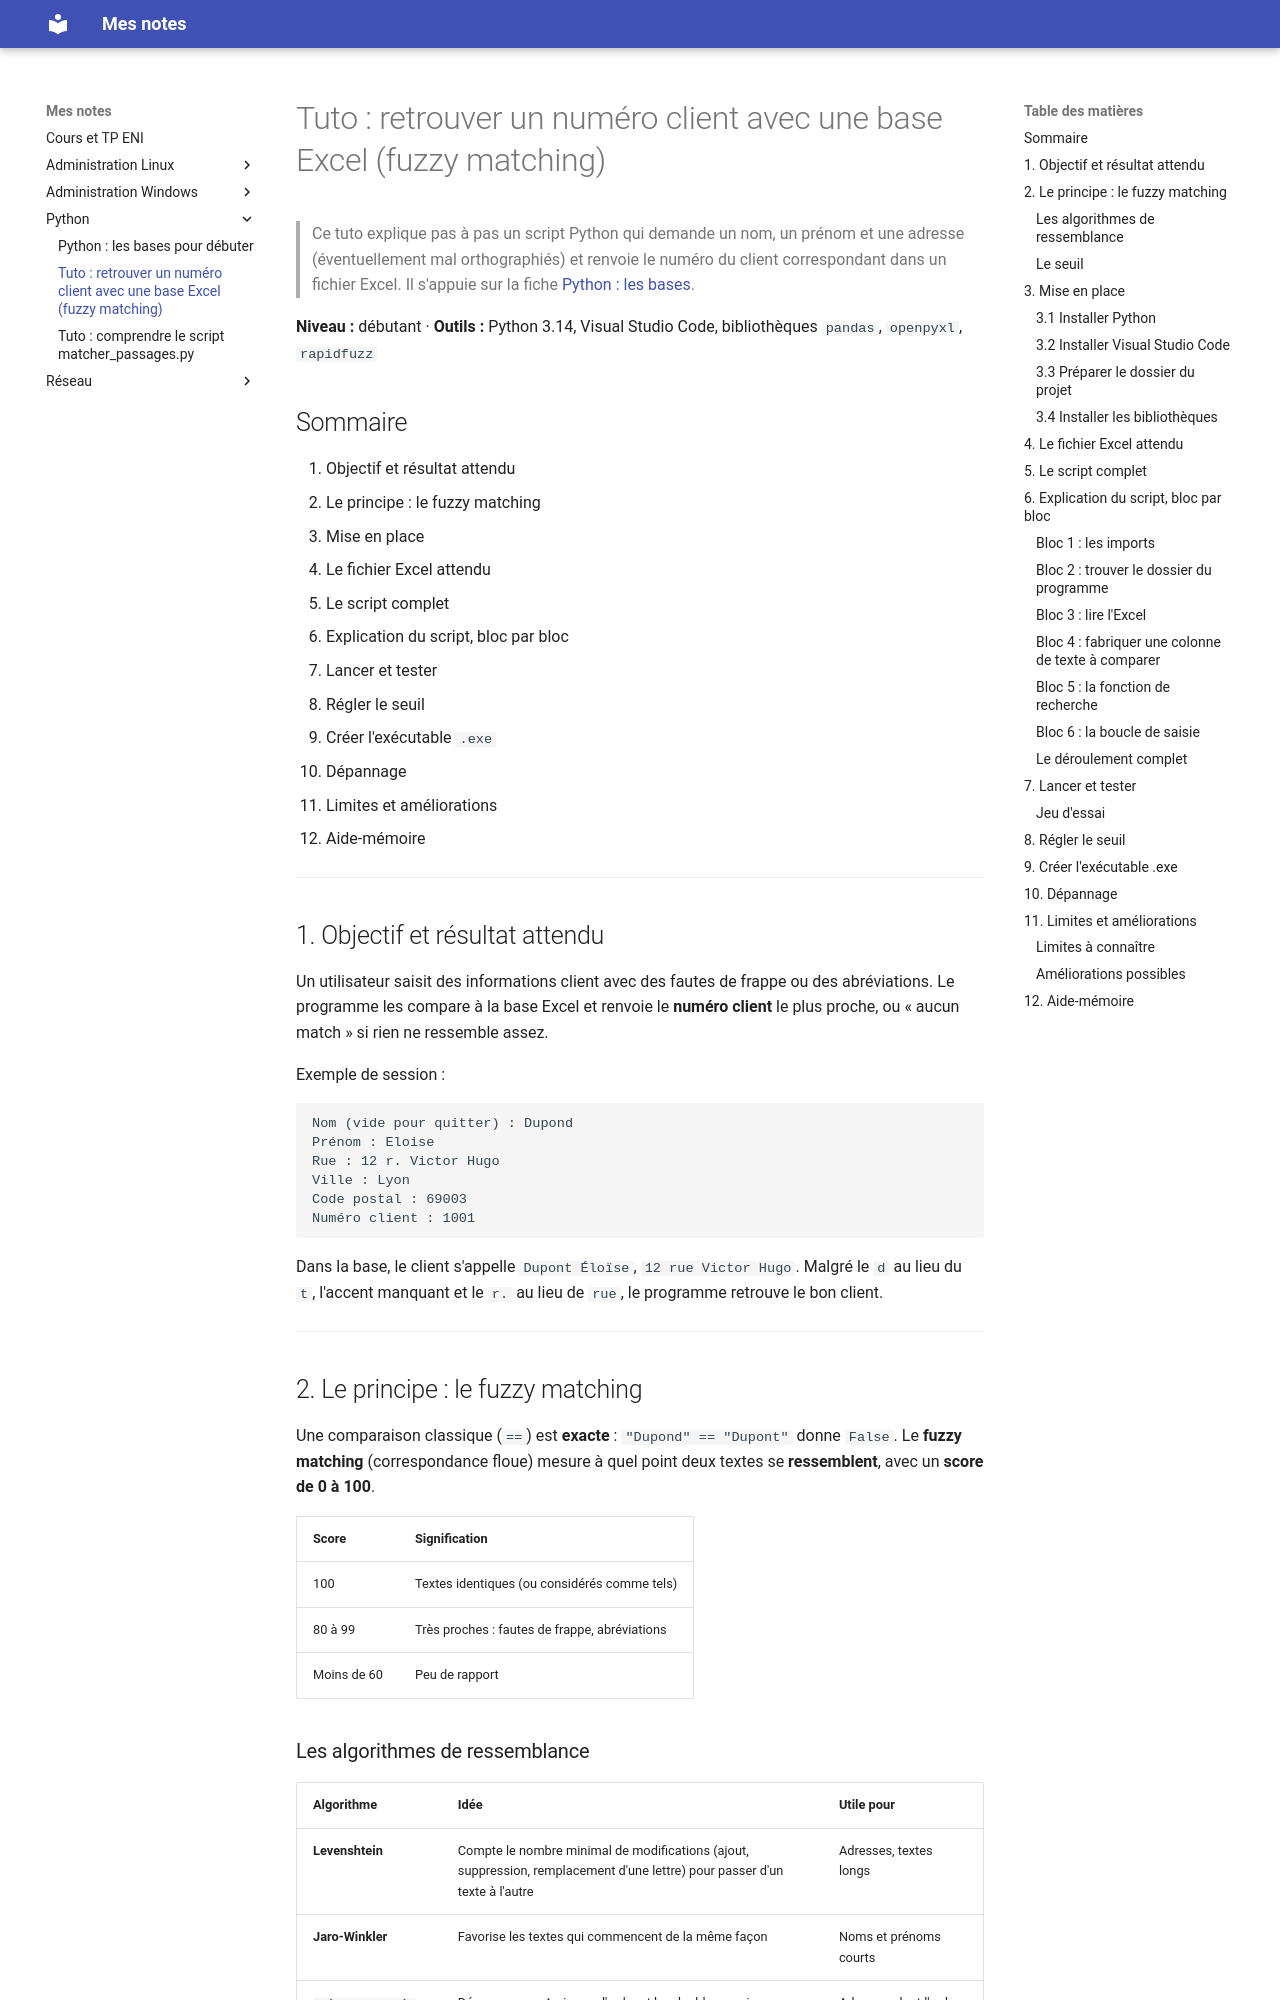

repository: El-Mantequillla/CoursEni · page: Python/tuto-matcher/index.html · generator: mkdocs

# Tuto : retrouver un numéro client avec une base Excel (fuzzy matching)

> Ce tuto explique pas à pas un script Python qui demande un nom, un prénom et une adresse (éventuellement mal orthographiés) et renvoie le numéro du client correspondant dans un fichier Excel. Il s'appuie sur la fiche [Python : les bases](python-bases.md).

**Niveau :** débutant · **Outils :** Python 3.14, Visual Studio Code, bibliothèques `pandas`, `openpyxl`, `rapidfuzz`

## Sommaire

1. Objectif et résultat attendu
2. Le principe : le fuzzy matching
3. Mise en place
4. Le fichier Excel attendu
5. Le script complet
6. Explication du script, bloc par bloc
7. Lancer et tester
8. Régler le seuil
9. Créer l'exécutable `.exe`
10. Dépannage
11. Limites et améliorations
12. Aide-mémoire

---

## 1. Objectif et résultat attendu

Un utilisateur saisit des informations client avec des fautes de frappe ou des abréviations. Le programme les compare à la base Excel et renvoie le **numéro client** le plus proche, ou « aucun match » si rien ne ressemble assez.

Exemple de session :

```
Nom (vide pour quitter) : Dupond
Prénom : Eloise
Rue : 12 r. Victor Hugo
Ville : Lyon
Code postal : 69003
Numéro client : 1001
```

Dans la base, le client s'appelle `Dupont Éloïse`, `12 rue Victor Hugo`. Malgré le `d` au lieu du `t`, l'accent manquant et le `r.` au lieu de `rue`, le programme retrouve le bon client.

---

## 2. Le principe : le fuzzy matching

Une comparaison classique (`==`) est **exacte** : `"Dupond" == "Dupont"` donne `False`. Le **fuzzy matching** (correspondance floue) mesure à quel point deux textes se **ressemblent**, avec un **score de 0 à 100**.

| Score | Signification |
|---|---|
| 100 | Textes identiques (ou considérés comme tels) |
| 80 à 99 | Très proches : fautes de frappe, abréviations |
| Moins de 60 | Peu de rapport |

### Les algorithmes de ressemblance

| Algorithme | Idée | Utile pour |
|---|---|---|
| **Levenshtein** | Compte le nombre minimal de modifications (ajout, suppression, remplacement d'une lettre) pour passer d'un texte à l'autre | Adresses, textes longs |
| **Jaro-Winkler** | Favorise les textes qui commencent de la même façon | Noms et prénoms courts |
| **`token_set_ratio`** (rapidfuzz) | Découpe en **mots**, ignore l'ordre et les doublons, puis compare | Adresses dont l'ordre des mots varie |

Ce script utilise **`token_set_ratio`** sur un texte unique contenant toutes les informations (nom, prénom, rue, ville, code postal).

### Le seuil

Le **seuil** est le score minimum pour accepter un match. Dans le script : `seuil=80`. En dessous, le résultat est « aucun match ». Il se règle par essais sur de vraies données (voir la section 8 plus bas).

---

## 3. Mise en place
